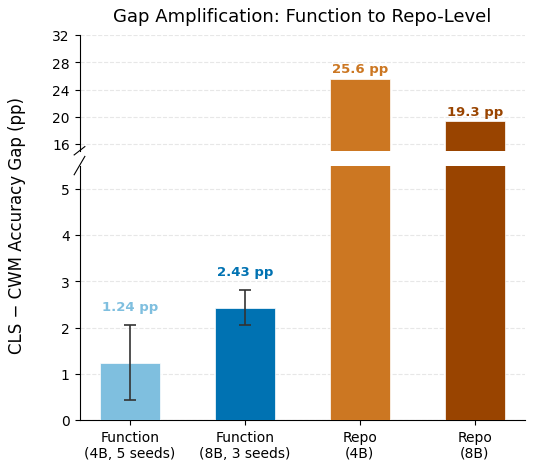

Write Python code to recreate this figure. (Note: this script raises an exception after producing the figure.)
"""
Figure 2: Gap Amplification — multi-seed version with bootstrap 95% CI error bars.

Activate when multi-seed data arrives (May 20-21).
Replace gen_fig2_gap_amplification.py output.

Data status:
  Function 4B (5 seeds): gap=1.24, std=0.86 — COMPLETE
  Function 8B (3 seeds): gap=2.43, std=0.37 — COMPLETE (bf16 only)
  Repo 4B (single seed): gap=25.59, no CI — NEEDS MULTI-SEED
  Repo 8B (single seed): gap=19.31, no CI — NEEDS MULTI-SEED

When data arrives, fill in:
  1. repo_4b_gaps = [s42_gap, s123_gap, s456_gap]
  2. repo_8b_gaps = [s42_gap, s123_gap, s456_gap]
  3. Run bootstrap CI computation below
  4. Update errs_lo / errs_hi arrays
"""

import matplotlib.pyplot as plt
import matplotlib.gridspec as gridspec
import numpy as np

plt.rcParams.update({
    'font.family': 'DejaVu Sans',
    'font.size': 11,
    'axes.titlesize': 13,
    'axes.labelsize': 12,
    'xtick.labelsize': 10,
    'ytick.labelsize': 10,
    'legend.fontsize': 10,
    'figure.dpi': 300,
    'savefig.dpi': 300,
    'savefig.bbox': 'tight',
    'savefig.pad_inches': 0.08,
    'axes.spines.top': False,
    'axes.spines.right': False,
    'text.usetex': False,
})

# ── Bootstrap CI helper ──────────────────────────────────────────────
def bootstrap_ci(values, n_boot=10000, alpha=0.05):
    """Compute bootstrap 95% CI for mean of `values`."""
    rng = np.random.default_rng(42)
    vals = np.array(values)
    means = np.array([rng.choice(vals, size=len(vals), replace=True).mean()
                       for _ in range(n_boot)])
    lo = np.percentile(means, 100 * alpha / 2)
    hi = np.percentile(means, 100 * (1 - alpha / 2))
    return vals.mean(), lo, hi


# ── Data: fill in multi-seed values when available ───────────────────
# Function-level CLS-CWM gaps (per-test accuracy difference, pp)
func_4b_gaps = [0.32, 2.32, 0.31, 2.39, 0.88]  # 5 seeds
func_8b_gaps = [2.81, 2.42, 2.06]                # 3 seeds (bf16)

# Repo-level CLS-CWM gaps — PLACEHOLDER: replace with actual per-seed gaps
# repo_4b_gaps = [25.59, TBD, TBD]  # s42, s123, s456
# repo_8b_gaps = [19.31, TBD, TBD]  # s42, s123, s456
repo_4b_gaps = [25.59]  # single seed — will update
repo_8b_gaps = [19.31]  # single seed — will update

# Compute stats
func_4b_mean, func_4b_lo, func_4b_hi = bootstrap_ci(func_4b_gaps)
func_8b_mean, func_8b_lo, func_8b_hi = bootstrap_ci(func_8b_gaps)

# For single-seed repo data, no CI possible yet
if len(repo_4b_gaps) >= 3:
    repo_4b_mean, repo_4b_lo, repo_4b_hi = bootstrap_ci(repo_4b_gaps)
else:
    repo_4b_mean = np.mean(repo_4b_gaps)
    repo_4b_lo = repo_4b_hi = repo_4b_mean  # no CI

if len(repo_8b_gaps) >= 3:
    repo_8b_mean, repo_8b_lo, repo_8b_hi = bootstrap_ci(repo_8b_gaps)
else:
    repo_8b_mean = np.mean(repo_8b_gaps)
    repo_8b_lo = repo_8b_hi = repo_8b_mean

# ── Plot ─────────────────────────────────────────────────────────────
labels = [
    "Function\n(4B, 5 seeds)",
    "Function\n(8B, 3 seeds)",
    "Repo\n(4B)",
    "Repo\n(8B)",
]
means = [func_4b_mean, func_8b_mean, repo_4b_mean, repo_8b_mean]
errs_lo = [m - lo for m, lo in zip(means,
           [func_4b_lo, func_8b_lo, repo_4b_lo, repo_8b_lo])]
errs_hi = [hi - m for m, hi in zip(means,
           [func_4b_hi, func_8b_hi, repo_4b_hi, repo_8b_hi])]

colors = ['#7FBFDF', '#0072B2', '#CC7722', '#994400']

x = np.arange(len(labels))
bar_width = 0.52

fig = plt.figure(figsize=(5.5, 5.0))
gs = gridspec.GridSpec(2, 1, height_ratios=[1, 2.2], hspace=0.08)

ax_top = fig.add_subplot(gs[0])
ax_bot = fig.add_subplot(gs[1])

for ax in [ax_top, ax_bot]:
    bars = ax.bar(x, means, bar_width, color=colors,
                  edgecolor='white', linewidth=0.5, zorder=3)
    yerr = np.array([errs_lo, errs_hi])
    for i in range(len(means)):
        if errs_lo[i] > 0 or errs_hi[i] > 0:
            ax.errorbar(x[i], means[i],
                        yerr=[[errs_lo[i]], [errs_hi[i]]],
                        fmt='none', ecolor='#333333',
                        capsize=4, capthick=1.2, elinewidth=1.2, zorder=4)

ax_top.set_ylim(15, 32)
ax_bot.set_ylim(0, 5.5)

ax_top.spines['bottom'].set_visible(False)
ax_bot.spines['top'].set_visible(False)
ax_top.tick_params(bottom=False, labelbottom=False)
ax_top.set_xticks([])

ax_bot.set_xticks(x)
ax_bot.set_xticklabels(labels)

# Break marks
d = 0.012
kwargs = dict(transform=ax_top.transAxes, color='k', clip_on=False, linewidth=0.8)
ax_top.plot((-d, +d), (-d*3, +d*3), **kwargs)
kwargs.update(transform=ax_bot.transAxes)
ax_bot.plot((-d, +d), (1-d*3, 1+d*3), **kwargs)

# Value annotations
for i in range(2):
    ax_bot.text(x[i], means[i] + errs_hi[i] + 0.25,
                f'{means[i]:.2f} pp', ha='center', va='bottom',
                fontsize=9.5, fontweight='bold', color=colors[i])
for i in range(2, 4):
    ax_top.text(x[i], means[i] + errs_hi[i] + 0.5,
                f'{means[i]:.1f} pp', ha='center', va='bottom',
                fontsize=9.5, fontweight='bold', color=colors[i])

fig.text(0.01, 0.5, 'CLS − CWM Accuracy Gap (pp)', va='center',
         rotation='vertical', fontsize=12)

ax_top.set_title('Gap Amplification: Function to Repo-Level', pad=10)

for ax in [ax_top, ax_bot]:
    ax.yaxis.grid(True, linestyle='--', alpha=0.3, zorder=0)
    ax.set_axisbelow(True)

ax_top.set_yticks([16, 20, 24, 28, 32])
ax_bot.set_yticks([0, 1, 2, 3, 4, 5])

plt.subplots_adjust(left=0.14, right=0.95)

out_dir = '/home/ubuntu/.agent-ml-research-idea_gen_0509_16/projects/exec-sim-repair-verifier/artifacts/figures/paper'
fig.savefig(f'{out_dir}/fig2_scaling_gap_multiseed.pdf')
fig.savefig(f'{out_dir}/fig2_scaling_gap_multiseed.png')
plt.close()

import os
for ext in ['pdf', 'png']:
    p = f'{out_dir}/fig2_scaling_gap_multiseed.{ext}'
    sz = os.path.getsize(p)
    print(f'{p}: {sz} bytes')
    assert sz > 5000, f'{ext} too small: {sz}'
print('Done. When multi-seed repo data arrives, update repo_Xb_gaps arrays and re-run.')
